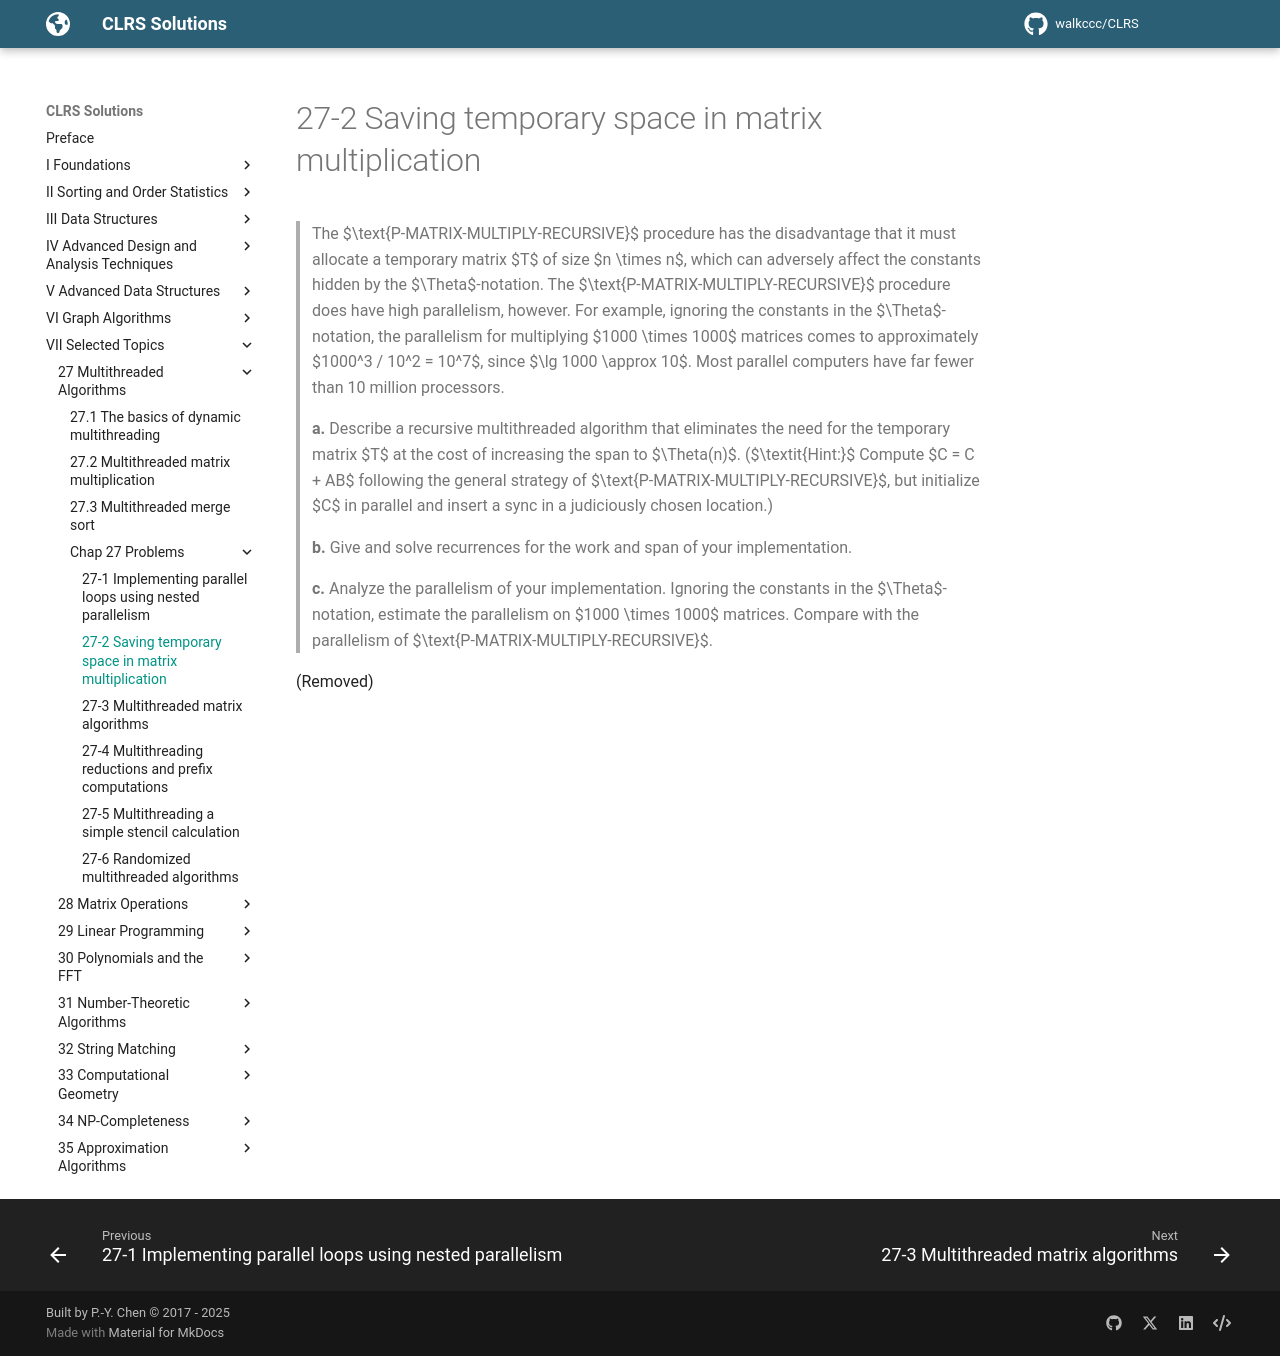

repository: walkccc/CLRS · page: Chap27/Problems/27-2/index.html · generator: mkdocs

> The $\text{P-MATRIX-MULTIPLY-RECURSIVE}$ procedure has the disadvantage that it must allocate a temporary matrix $T$ of size $n \times n$, which can adversely affect the constants hidden by the $\Theta$-notation. The $\text{P-MATRIX-MULTIPLY-RECURSIVE}$ procedure does have high parallelism, however. For example, ignoring the constants in the $\Theta$-notation, the parallelism for multiplying $1000 \times 1000$ matrices comes to approximately $1000^3 / 10^2 = 10^7$, since $\lg 1000 \approx 10$. Most parallel computers have far fewer than 10 million processors.
>
> **a.** Describe a recursive multithreaded algorithm that eliminates the need for the temporary matrix $T$ at the cost of increasing the span to $\Theta(n)$. ($\textit{Hint:}$ Compute $C = C + AB$ following the general strategy of $\text{P-MATRIX-MULTIPLY-RECURSIVE}$, but initialize $C$ in parallel and insert a sync in a judiciously chosen location.)
>
> **b.** Give and solve recurrences for the work and span of your implementation.
>
> **c.** Analyze the parallelism of your implementation. Ignoring the constants in the $\Theta$-notation, estimate the parallelism on $1000 \times 1000$ matrices. Compare with the parallelism of $\text{P-MATRIX-MULTIPLY-RECURSIVE}$.

(Removed)
